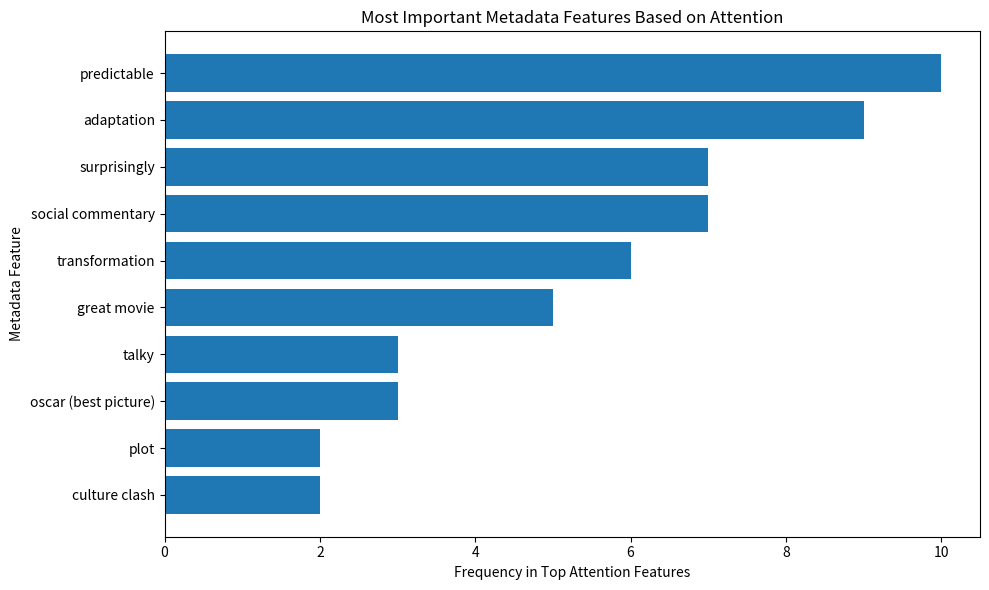

Here is the Python script that generated this plot: (Note: this script raises an exception after producing the figure.)
import matplotlib.pyplot as plt

# Replace with your final decoded feature names and frequencies
features = [
    "predictable",
    "adaptation",
    "surprisingly",
    "social commentary",
    "transformation",
    "great movie",
    "talky",
    "oscar (best picture)",
    "plot",
    "culture clash"
]

frequencies = [10, 9, 7, 7, 6, 5, 3, 3, 2, 2]

plt.figure(figsize=(10,6))

plt.barh(features[::-1], frequencies[::-1])

plt.xlabel("Frequency in Top Attention Features")
plt.ylabel("Metadata Feature")
plt.title("Most Important Metadata Features Based on Attention")

plt.tight_layout()

plt.savefig(
    "outputs/plots/feature_importance_final.png",
    dpi=300,
    bbox_inches="tight"
)

plt.show()
